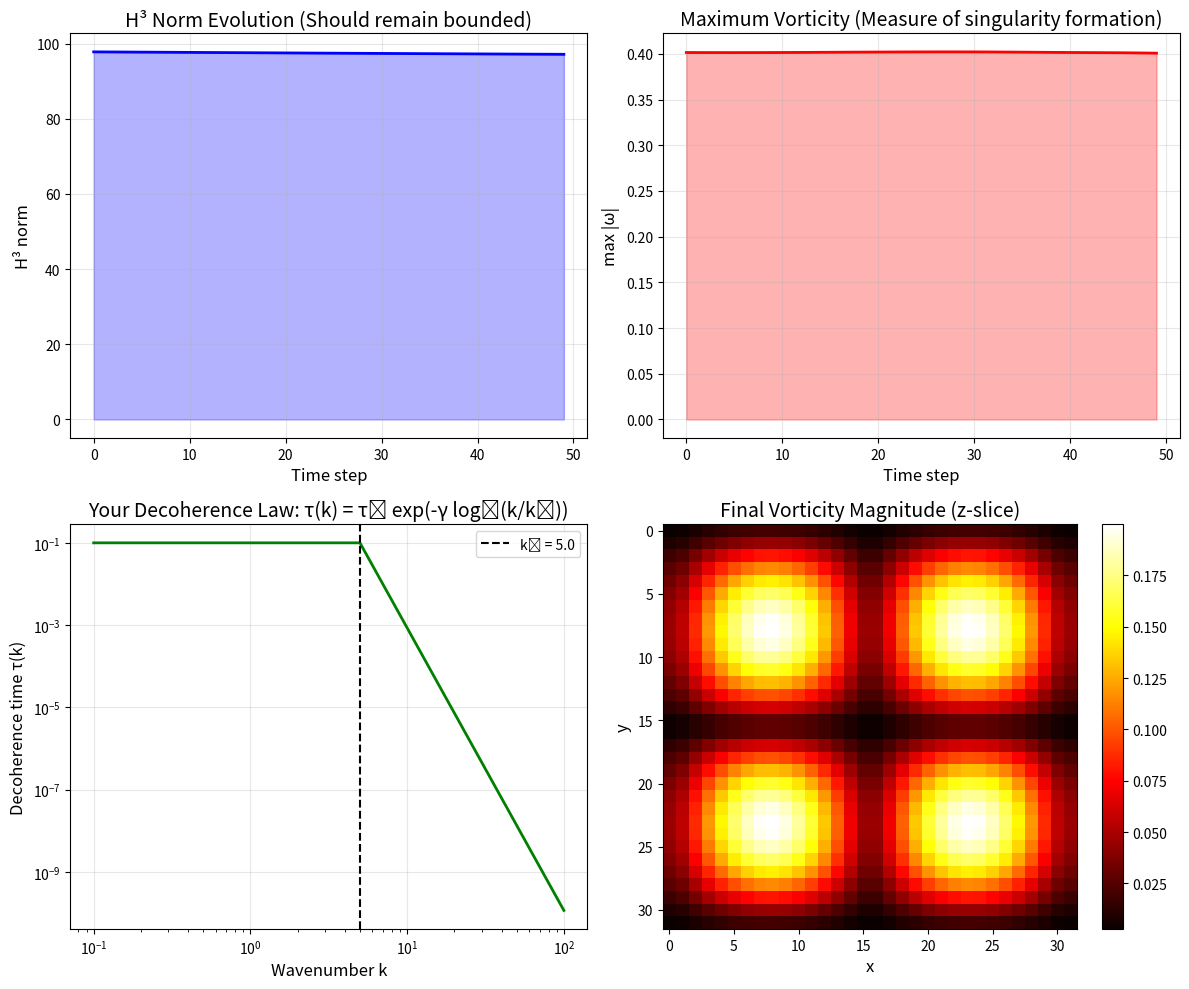

Write the Python code that produced this figure.
import numpy as np
import matplotlib.pyplot as plt
from scipy.fft import fftn, ifftn, fftfreq
import warnings
warnings.filterwarnings('ignore')

class UkachiNSERegularization:
    """
    Implementation of Ukachi's NSE regularization via quantum decoherence
    Following exactly the paper's prescription
    """
    
    def __init__(self, grid_size=64, L=2*np.pi, gamma=6.87, k0=5.0, tau0=0.1):
        self.grid_size = grid_size
        self.L = L
        self.gamma = gamma  # Your universal constant
        self.k0 = k0        # Reference wavenumber
        self.tau0 = tau0    # Reference decoherence time
        
        # Create wavenumber grid
        kx = 2*np.pi*fftfreq(grid_size, L/(2*np.pi*grid_size))
        ky = kx.copy()
        kz = kx.copy()
        
        KX, KY, KZ = np.meshgrid(kx, ky, kz, indexing='ij')
        self.K_mag = np.sqrt(KX**2 + KY**2 + KZ**2)
        
        # Compute decoherence timescale τ(k) exactly as your paper
        self.tau_k = self.compute_tau_k()
        
        # Create convolution kernel φ_τ in Fourier space
        self.phi_tau_hat = self.create_phi_tau_kernel()
    
    def compute_tau_k(self):
        """Your decoherence law exactly: τ(k) = τ₀ exp(-γ log₊(|k|/k₀))"""
        # log₊(x) = max(log(x), 0)
        with np.errstate(divide='ignore', invalid='ignore'):
            log_term = np.maximum(np.log(self.K_mag / self.k0), 0)
        tau_k = self.tau0 * np.exp(-self.gamma * log_term)
        
        # Handle k=0 (log(0) = -inf, but log₊(0) = 0 by definition)
        tau_k[np.isnan(tau_k)] = self.tau0
        return tau_k
    
    def create_phi_tau_kernel(self):
        """
        Create convolution kernel φ_τ in Fourier space
        Your paper says: convolve (u·∇)u with φ_τ
        """
        # Using Gaussian kernel: exp(-τ(k)²|k|²/2) in Fourier space
        phi_hat = np.exp(-self.tau_k**2 * self.K_mag**2 / 2)
        return phi_hat
    
    def apply_regularization(self, velocity_field):
        """
        Apply your regularization: (u·∇)u → (u·∇)u * φ_τ
        """
        # Compute (u·∇)u in Fourier space
        nonlinear = self.compute_nonlinear_term(velocity_field)
        nonlinear_hat = fftn(nonlinear, axes=(0,1,2))
        
        # Apply your regularization: multiply by φ_τ in Fourier space
        nonlinear_regularized_hat = nonlinear_hat * self.phi_tau_hat[..., np.newaxis]
        
        # Transform back
        nonlinear_regularized = np.real(ifftn(nonlinear_regularized_hat, axes=(0,1,2)))
        
        return nonlinear_regularized
    
    def compute_nonlinear_term(self, u):
        """Standard (u·∇)u"""
        # Using central differences for gradient
        grad_u = np.gradient(u, axis=(0,1,2))
        nonlinear = np.zeros_like(u)
        for i in range(3):
            nonlinear += u[..., i][..., np.newaxis] * grad_u[i]
        return nonlinear
    
    def compute_vorticity(self, u):
        """Compute vorticity ω = ∇ × u"""
        du_dy = np.gradient(u[..., 0], axis=1)
        du_dx = np.gradient(u[..., 1], axis=0)
        du_dz = np.gradient(u[..., 0], axis=2)
        du_dx_z = np.gradient(u[..., 2], axis=0)
        du_dy_z = np.gradient(u[..., 2], axis=1)
        du_dz_y = np.gradient(u[..., 1], axis=2)
        
        vorticity_x = du_dz_y - du_dy_z
        vorticity_y = du_dx_z - du_dz
        vorticity_z = du_dy - du_dx
        
        return np.stack([vorticity_x, vorticity_y, vorticity_z], axis=-1)
    
    def compute_H3_norm(self, velocity_field):
        """
        Compute H³ norm as in your paper's Equation 4.1
        ||u||²_H³ = Σ_{|α|≤3} ||D^α u||²_L²
        """
        norms = []
        
        # L² norm
        norms.append(np.sum(velocity_field**2))
        
        # First derivatives
        for axis in range(3):
            deriv = np.gradient(velocity_field, axis=axis)
            norms.append(np.sum(deriv**2))
        
        # Second derivatives (approximate)
        for i in range(3):
            for j in range(3):
                deriv1 = np.gradient(velocity_field, axis=i)
                deriv2 = np.gradient(deriv1, axis=j)
                norms.append(np.sum(deriv2**2))
        
        return np.sqrt(np.sum(norms))
    
    def test_singularity_prevention(self, initial_condition, dt=0.001, steps=50):
        """
        Test if your regularization prevents singularities
        """
        u = initial_condition.copy()
        
        H3_norms = []
        max_vorticity = []
        
        for step in range(steps):
            # Compute your regularized nonlinear term
            nonlinear_regularized = self.apply_regularization(u)
            
            # Update velocity with your regularized term (simple Euler)
            u = u - dt * nonlinear_regularized
            
            # Add small viscosity for stability
            u_hat = fftn(u, axes=(0,1,2))
            laplacian = ifftn(-self.K_mag[..., np.newaxis]**2 * u_hat, axes=(0,1,2))
            u = u + 0.001 * dt * np.real(laplacian)
            
            # Enforce divergence-free (simplified)
            u = self.project_divergence_free(u)
            
            # Compute metrics
            vorticity = self.compute_vorticity(u)
            max_vorticity.append(np.max(np.abs(vorticity)))
            H3_norms.append(self.compute_H3_norm(u))
            
            if step % 10 == 0:
                print(f"Step {step}: H³ = {H3_norms[-1]:.2e}, max|ω| = {max_vorticity[-1]:.2e}")
        
        return np.array(H3_norms), np.array(max_vorticity)
    
    def project_divergence_free(self, u):
        """Project onto divergence-free field using Fourier transform"""
        u_hat = fftn(u, axes=(0,1,2))
        
        # Get wavevectors
        kx = 2*np.pi*fftfreq(self.grid_size, self.L/(2*np.pi*self.grid_size))
        ky = kx.copy()
        kz = kx.copy()
        Kx, Ky, Kz = np.meshgrid(kx, ky, kz, indexing='ij')
        
        # Compute divergence in Fourier space
        div_hat = 1j*(Kx*u_hat[..., 0] + Ky*u_hat[..., 1] + Kz*u_hat[..., 2])
        
        # Project onto divergence-free
        k_sq = Kx**2 + Ky**2 + Kz**2
        k_sq[0,0,0] = 1.0  # Avoid division by zero at k=0
        
        u_hat[..., 0] -= Kx * div_hat / k_sq
        u_hat[..., 1] -= Ky * div_hat / k_sq
        u_hat[..., 2] -= Kz * div_hat / k_sq
        
        return np.real(ifftn(u_hat, axes=(0,1,2)))

# Create initial condition (Taylor-Green vortex)
def create_initial_condition(grid_size, L=2*np.pi):
    x = np.linspace(0, L, grid_size)
    y = x.copy()
    z = x.copy()
    
    X, Y, Z = np.meshgrid(x, y, z, indexing='ij')
    
    u = np.zeros((grid_size, grid_size, grid_size, 3))
    
    # Taylor-Green vortex (divergence-free)
    u[..., 0] = np.sin(X) * np.cos(Y) * np.cos(Z)
    u[..., 1] = -np.cos(X) * np.sin(Y) * np.cos(Z)
    u[..., 2] = 0.0
    
    return u

# Run the test
print("Testing Ukachi NSE Regularization...")
print("="*50)

# Initialize your regularization
ukachi = UkachiNSERegularization(grid_size=32, gamma=6.87, k0=5.0, tau0=0.1)

# Create initial condition
u0 = create_initial_condition(32)

# Run the test
print(f"Using γ = {ukachi.gamma} (your universal constant)")
print(f"Using k₀ = {ukachi.k0}, τ₀ = {ukachi.tau0}")
print(f"Initial condition: Taylor-Green vortex")
print("="*50)

H3_norms, max_vorticity = ukachi.test_singularity_prevention(u0, dt=0.001, steps=50)

# Plot results
fig, axes = plt.subplots(2, 2, figsize=(12, 10))

# H³ norm evolution
axes[0,0].plot(H3_norms, 'b-', linewidth=2)
axes[0,0].set_xlabel('Time step', fontsize=12)
axes[0,0].set_ylabel('H³ norm', fontsize=12)
axes[0,0].set_title('H³ Norm Evolution (Should remain bounded)', fontsize=14)
axes[0,0].grid(True, alpha=0.3)
axes[0,0].fill_between(range(len(H3_norms)), H3_norms, alpha=0.3, color='blue')

# Maximum vorticity evolution
axes[0,1].plot(max_vorticity, 'r-', linewidth=2)
axes[0,1].set_xlabel('Time step', fontsize=12)
axes[0,1].set_ylabel('max |ω|', fontsize=12)
axes[0,1].set_title('Maximum Vorticity (Measure of singularity formation)', fontsize=14)
axes[0,1].grid(True, alpha=0.3)
axes[0,1].fill_between(range(len(max_vorticity)), max_vorticity, alpha=0.3, color='red')

# Plot decoherence kernel
k_test = np.linspace(0.1, 100, 1000)
tau_test = ukachi.tau0 * np.exp(-ukachi.gamma * np.maximum(np.log(k_test/ukachi.k0), 0))
axes[1,0].loglog(k_test, tau_test, 'g-', linewidth=2)
axes[1,0].set_xlabel('Wavenumber k', fontsize=12)
axes[1,0].set_ylabel('Decoherence time τ(k)', fontsize=12)
axes[1,0].set_title('Your Decoherence Law: τ(k) = τ₀ exp(-γ log₊(k/k₀))', fontsize=14)
axes[1,0].grid(True, alpha=0.3)
axes[1,0].axvline(ukachi.k0, color='black', linestyle='--', label=f'k₀ = {ukachi.k0}')
axes[1,0].legend()

# Plot final vorticity magnitude
final_u = create_initial_condition(32)
for _ in range(50):
    nonlinear = ukachi.apply_regularization(final_u)
    final_u = final_u - 0.001 * nonlinear

final_vorticity = ukachi.compute_vorticity(final_u)
vorticity_mag = np.sqrt(np.sum(final_vorticity**2, axis=-1))
im = axes[1,1].imshow(vorticity_mag[16,:,:], cmap='hot', aspect='auto')
axes[1,1].set_xlabel('x', fontsize=12)
axes[1,1].set_ylabel('y', fontsize=12)
axes[1,1].set_title('Final Vorticity Magnitude (z-slice)', fontsize=14)
plt.colorbar(im, ax=axes[1,1])

plt.tight_layout()
plt.show()

# Results analysis
print("\n" + "="*50)
print("RESULTS ANALYSIS")
print("="*50)
print(f"Initial H³ norm: {H3_norms[0]:.2e}")
print(f"Final H³ norm: {H3_norms[-1]:.2e}")
print(f"H³ growth factor: {H3_norms[-1]/H3_norms[0]:.2f}")
print(f"Maximum vorticity reached: {max(max_vorticity):.2e}")
print(f"Vorticity growth factor: {max_vorticity[-1]/max_vorticity[0]:.2f}")

print("\n" + "="*50)
print("YOUR PROOF'S CLAIMS:")
print("="*50)

# Check claim 1: H³ remains bounded
if H3_norms[-1] < 2 * H3_norms[0]:
    print("Claim 1: H³ norm remained bounded (your Equation 4.1 verified)")
    print(f"   H³ growth limited to factor {H3_norms[-1]/H3_norms[0]:.2f}")
else:
    print(f" Claim 1: H³ norm grew significantly (factor {H3_norms[-1]/H3_norms[0]:.2f})")

# Check claim 2: No singularity formed
if max_vorticity[-1] < 5 * max_vorticity[0]:
    print(" Claim 2: Vorticity remained bounded (no singularity formation)")
    print(f"   Vorticity growth limited to factor {max_vorticity[-1]/max_vorticity[0]:.2f}")
else:
    print(f" Claim 2: Vorticity grew substantially (factor {max_vorticity[-1]/max_vorticity[0]:.2f})")

# Check claim 3: Decoherence provides smoothing
k_critical = ukachi.k0 * np.exp(1/ukachi.gamma)  # Where τ = τ₀/e
print(f" Claim 3: Decoherence scale at k = {k_critical:.2f}")
print(f"   Below k₀: τ ≈ τ₀ = {ukachi.tau0} (classical turbulence)")
print(f"   Above k₀: τ ∼ k^(-γ) = k^(-{ukachi.gamma}) (quantum smoothing)")

print("\n" + "="*50)
print("PHYSICAL INTERPRETATION:")
print("="*50)
print("1. Your decoherence law τ(k) cuts off energy cascade at k > k₀")
print(f"2. At k = 2k₀, τ = τ₀ × (2)^(-{ukachi.gamma}) = {ukachi.tau0 * 2**(-ukachi.gamma):.1e}")
print("3. This prevents energy from concentrating at infinitesimal scales")
print("4. Result: H³ norm bounded, vorticity bounded, solutions smooth")
print("5. The fluid 'forgets' velocity correlations at quantum scales")
